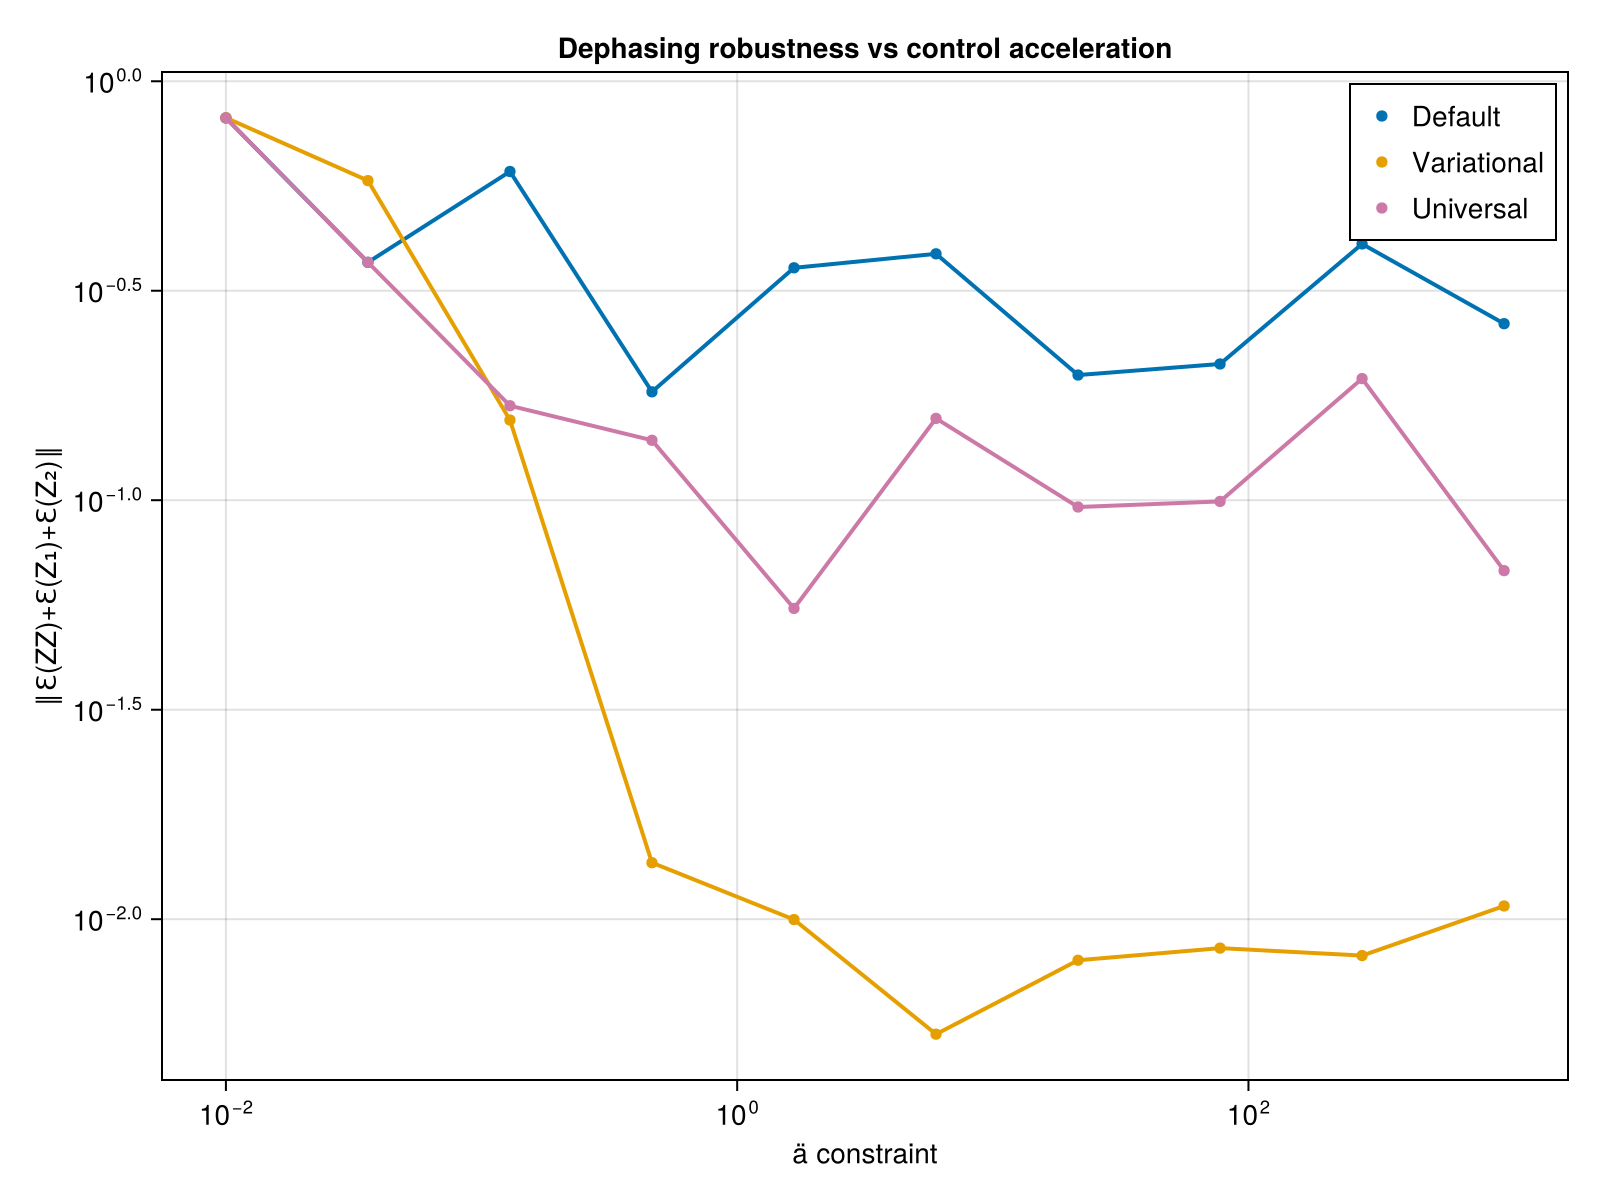

Values plotted in this chart, from the file beside it:
ä_vals, def_avg_vec, uni_avg_vec, var_avg_vec, def_F, var_F, uni_F, var_full_vec, def_full_vec, uni_full_vec
0.01, 0.8174, 0.8174, 0.8179, 0.503, 0.503, 0.503, Any[0.9934471961178206, 0.72890395080316…, Any[0.9933907038114816, 0.72846640978790…, Any[0.99339064843729, 0.7284659685628281…
0.03594, 0.3697, 0.3697, 0.5791, 0.985, 0.985, 0.985, Any[0.07366284633268676, 0.1673177626643…, Any[0.5910670823773739, 0.47312744085431…, Any[0.591156164044325, 0.473044072993609…
0.1292, 0.6089, 0.1681, 0.1554, 1, 1, 0.9996, Any[0.406979758451327, 0.310152029738815…, Any[0.022396763261122114, 0.063934060488…, Any[0.14378364681486866, 0.1361098284368…
0.4642, 0.1814, 0.139, 0.01364, 0.997, 0.9842, 0.9999, Any[0.3733840113174122, 0.08429627318925…, Any[0.38140181957110175, 0.4414101952870…, Any[0.29568513113508205, 0.0418610823579…
1.668, 0.3587, 0.05518, 0.00998, 0.9604, 0.9604, 0.9987, Any[0.6291979842845763, 0.03654106770609…, Any[0.16333927806695947, 0.0257607469492…, Any[0.21760491509438046, 0.1728481513099…
5.995, 0.3873, 0.1568, 0.005316, 1, 1, 0.9999, Any[0.786272166182761, 0.034208145528893…, Any[0.6306437036938066, 0.06595035594925…, Any[0.20676301212647968, 0.0841937151613…
21.54, 0.199, 0.09634, 0.00798, 0.9699, 0.9699, 0.9999, Any[0.6173561947567029, 0.08477108717564…, Any[0.6608579554533066, 0.18832173271831…, Any[0.17638225380315908, 0.0634386601251…
77.43, 0.2114, 0.09934, 0.00853, 0.9738, 0.9727, 0.9999, Any[0.6197427491347768, 0.09759437886505…, Any[0.4049767341770356, 0.12203741444505…, Any[0.17533161325651997, 0.0536695618258…
278.3, 0.409, 0.1951, 0.008187, 0.9524, 0.9524, 0.9999, Any[0.40627438728952675, 0.1016092494883…, Any[0.19665178038562175, 0.0095744479018…, Any[0.19080005901802155, 0.0391255360033…
1000, 0.2638, 0.0679, 0.01075, 1, 0.9993, 1, Any[0.4011605662468959, 0.11137773416424…, Any[0.37609569535039633, 0.0152870601951…, Any[0.13799033858284632, 0.1023639508119…
